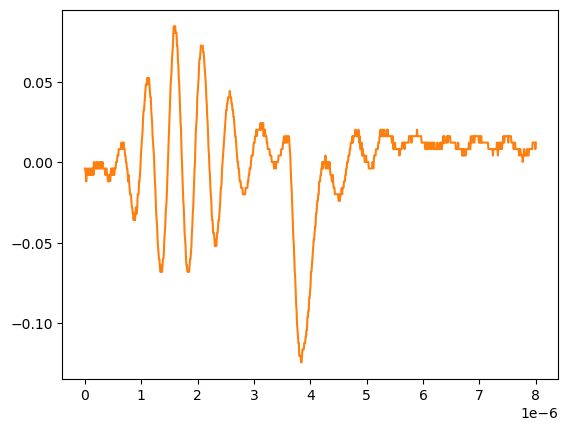

The file beside this chart, header and first rows:
# KEYSIGHT TECHNOLOGIES, MSO-X 3024T, MY58262555, 07.30.2019051434
# time, 1
# 2024-09-12 15:46:58.314463
0.000000000000000000e+00, -3.758800000000000075e-03
8.008008008008007187e-09, -3.758800000000000075e-03
1.601601601601601437e-08, -7.778900000000000051e-03
2.402402402402402322e-08, -1.179900000000000046e-02
3.203203203203202875e-08, -7.778900000000000051e-03
4.004004004004003428e-08, -7.778900000000000051e-03
4.804804804804804643e-08, -3.758800000000000075e-03
5.605605605605605196e-08, -7.778900000000000051e-03
6.406406406406405750e-08, -7.778900000000000051e-03
7.207207207207206965e-08, -7.778900000000000051e-03
8.008008008008006856e-08, -3.758800000000000075e-03
8.808808808808808071e-08, -3.758800000000000075e-03
9.609609609609609286e-08, -7.778900000000000051e-03
1.041041041041040918e-07, -7.778900000000000051e-03
1.121121121121121039e-07, -7.778900000000000051e-03
1.201201201201201028e-07, -3.758800000000000075e-03
1.281281281281281150e-07, -7.778900000000000051e-03
1.361361361361361271e-07, -3.758800000000000075e-03
1.441441441441441393e-07, -3.758800000000000075e-03
1.521521521521521250e-07, -7.778900000000000051e-03
1.601601601601601371e-07, 2.613070000000000106e-04
1.681681681681681493e-07, -3.758800000000000075e-03
1.761761761761761614e-07, -3.758800000000000075e-03
1.841841841841841736e-07, -3.758800000000000075e-03
1.921921921921921857e-07, -3.758800000000000075e-03
2.002002002002001714e-07, 2.613070000000000106e-04
2.082082082082081836e-07, -3.758800000000000075e-03
2.162162162162161957e-07, -3.758800000000000075e-03
2.242242242242242079e-07, -3.758800000000000075e-03
2.322322322322322200e-07, 2.613070000000000106e-04
2.402402402402402057e-07, -3.758800000000000075e-03
2.482482482482482178e-07, -3.758800000000000075e-03
2.562562562562562300e-07, -3.758800000000000075e-03
2.642642642642642421e-07, 2.613070000000000106e-04
2.722722722722722543e-07, -3.758800000000000075e-03
2.802802802802802664e-07, -3.758800000000000075e-03
2.882882882882882786e-07, 2.613070000000000106e-04
2.962962962962962907e-07, 2.613070000000000106e-04
3.043043043043042499e-07, -3.758800000000000075e-03
3.123123123123122621e-07, 2.613070000000000106e-04
3.203203203203202742e-07, -3.758800000000000075e-03
3.283283283283282864e-07, -3.758800000000000075e-03
3.363363363363362985e-07, -3.758800000000000075e-03
3.443443443443443107e-07, -3.758800000000000075e-03
3.523523523523523228e-07, -3.758800000000000075e-03
3.603603603603603350e-07, -7.778900000000000051e-03
3.683683683683683471e-07, -7.778900000000000051e-03
3.763763763763763593e-07, -3.758800000000000075e-03
3.843843843843843714e-07, -3.758800000000000075e-03
3.923923923923923307e-07, -7.778900000000000051e-03
4.004004004004003428e-07, -7.778900000000000051e-03
4.084084084084083550e-07, -1.179900000000000046e-02
4.164164164164163671e-07, -1.179900000000000046e-02
4.244244244244243793e-07, -7.778900000000000051e-03
4.324324324324323914e-07, -7.778900000000000051e-03
4.404404404404404036e-07, -7.778900000000000051e-03
4.484484484484484157e-07, -1.179900000000000046e-02
4.564564564564564279e-07, -7.778900000000000051e-03
... 942 more rows
